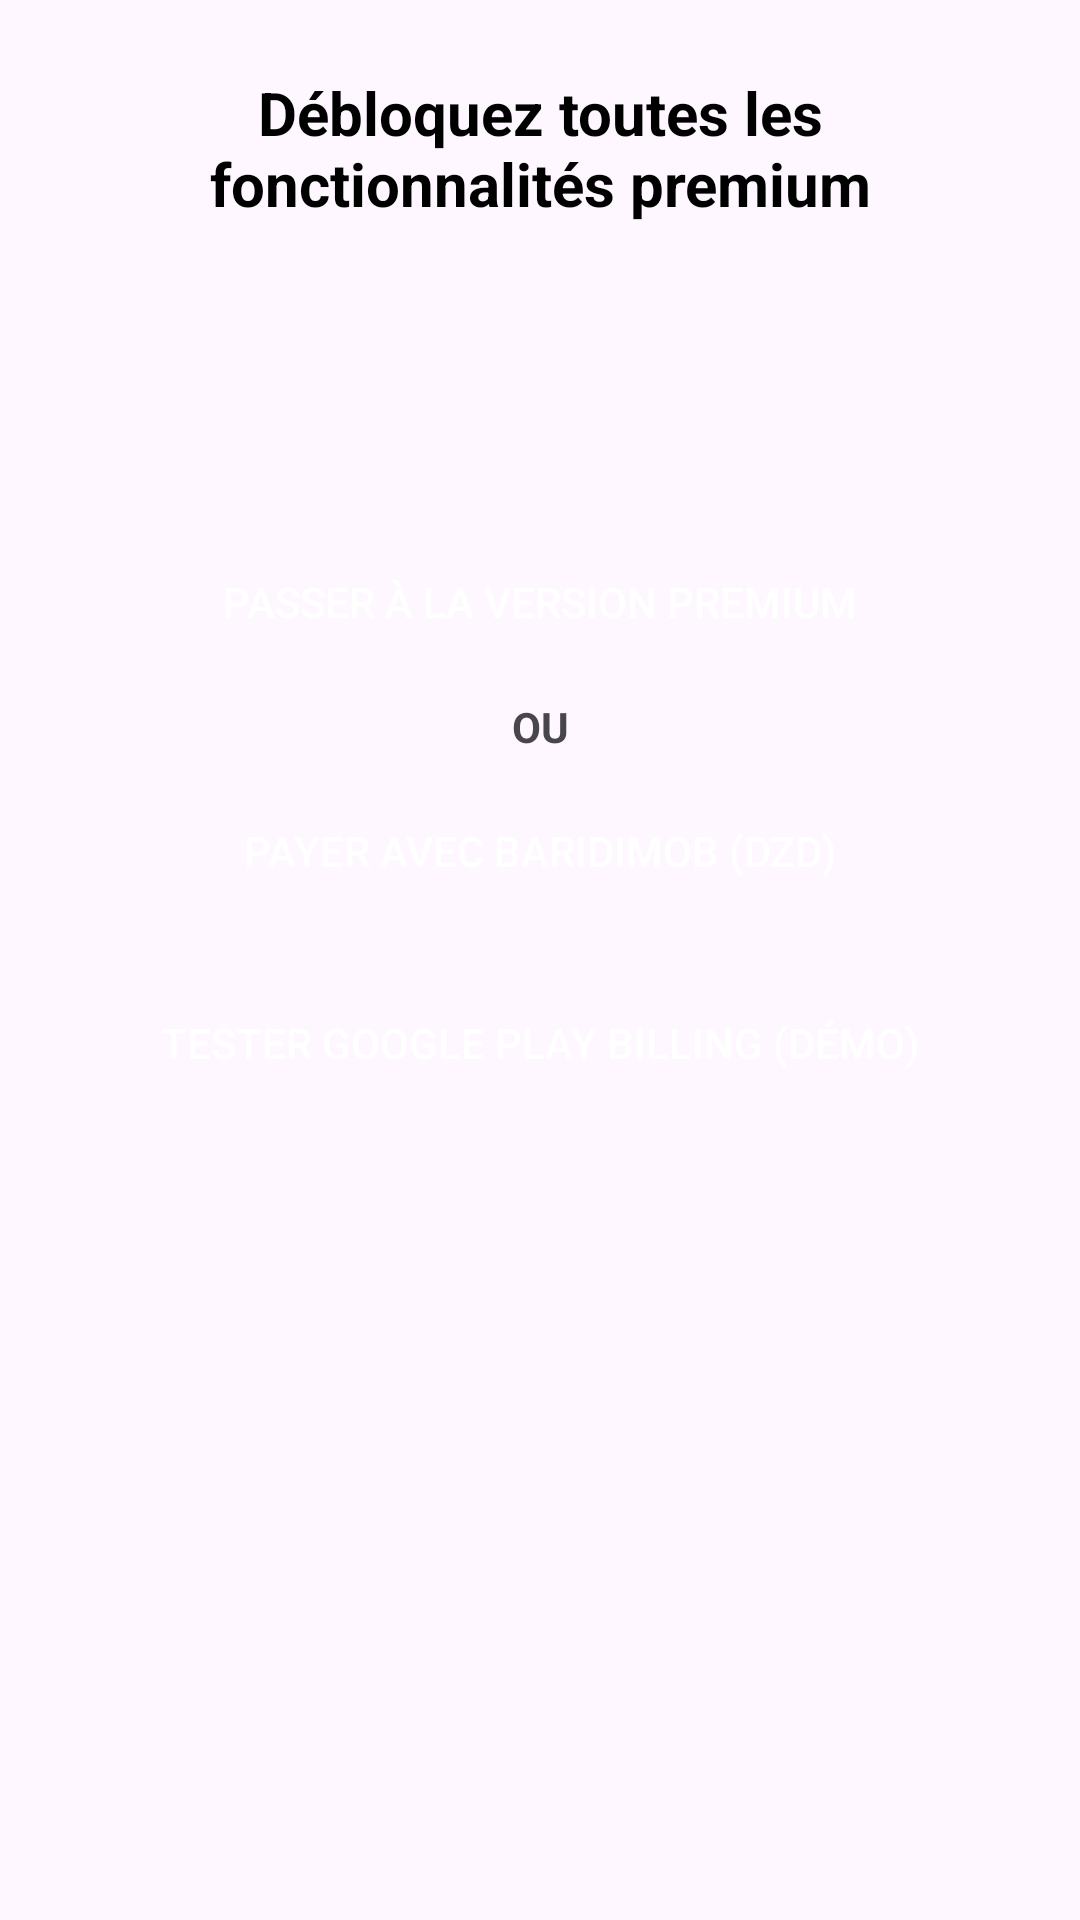

Write the Android layout XML for this screen, with the resource values it uses.
<!-- AndroidManifest.xml: application theme Theme.DiaNerverotect -->
<!-- res/layout/dialog_premium_features.xml -->
<?xml version="1.0" encoding="utf-8"?>
<LinearLayout xmlns:android="http://schemas.android.com/apk/res/android"
    android:layout_width="match_parent"
    android:layout_height="wrap_content"
    android:orientation="vertical"
    android:padding="24dp">

    <TextView
        android:layout_width="match_parent"
        android:layout_height="wrap_content"
        android:text="@string/premium_benefits"
        android:textSize="20sp"
        android:textStyle="bold"
        android:textColor="#000000"
        android:gravity="center"
        android:layout_marginBottom="16dp" />

    <TextView
        android:id="@+id/premium_features_text"
        android:layout_width="match_parent"
        android:layout_height="wrap_content"
        android:textSize="16sp"
        android:textColor="#333333"
        android:layout_marginBottom="24dp"
        android:lineSpacingExtra="8dp" />

    <TextView
        android:id="@+id/premium_price_text"
        android:layout_width="match_parent"
        android:layout_height="wrap_content"
        android:textSize="18sp"
        android:textStyle="bold"
        android:textColor="#4CAF50"
        android:gravity="center"
        android:layout_marginBottom="16dp" />

    <Button
        android:id="@+id/premium_purchase_button"
        android:layout_width="match_parent"
        android:layout_height="wrap_content"
        android:text="@string/upgrade_to_premium"
        android:textColor="#FFFFFF"
        android:background="@drawable/rounded_button_background"
        android:padding="12dp"
        android:layout_marginBottom="8dp"/>

    <TextView
        android:layout_width="match_parent"
        android:layout_height="wrap_content"
        android:text="OU"
        android:gravity="center"
        android:layout_marginBottom="8dp"
        android:textStyle="bold"/>

    <Button
        android:id="@+id/baridimob_purchase_button"
        android:layout_width="match_parent"
        android:layout_height="wrap_content"
        android:text="Payer avec BaridiMob (DZD)"
        android:textColor="#FFFFFF"
        android:background="@drawable/rounded_button_green"
        android:padding="12dp"
        android:layout_marginBottom="8dp" />

    <Button
        android:id="@+id/googleplay_test_button"
        android:layout_width="match_parent"
        android:layout_height="wrap_content"
        android:text="Tester Google Play Billing (démo)"
        android:textColor="#FFFFFF"
        android:background="@drawable/rounded_button_green"
        android:padding="12dp"
        android:layout_marginTop="8dp" />

</LinearLayout>
<!-- resources referenced by this layout -->
<resources>
  <string name="premium_benefits">Débloquez toutes les fonctionnalités premium</string>
  <string name="upgrade_to_premium">Passer à la version Premium</string>
  <style name="Theme.DiaNerverotect" parent="Base.Theme.DiaNerverotect" />
  <style name="Base.Theme.DiaNerverotect" parent="Theme.Material3.Light.NoActionBar">
          
          
      </style>
</resources>
